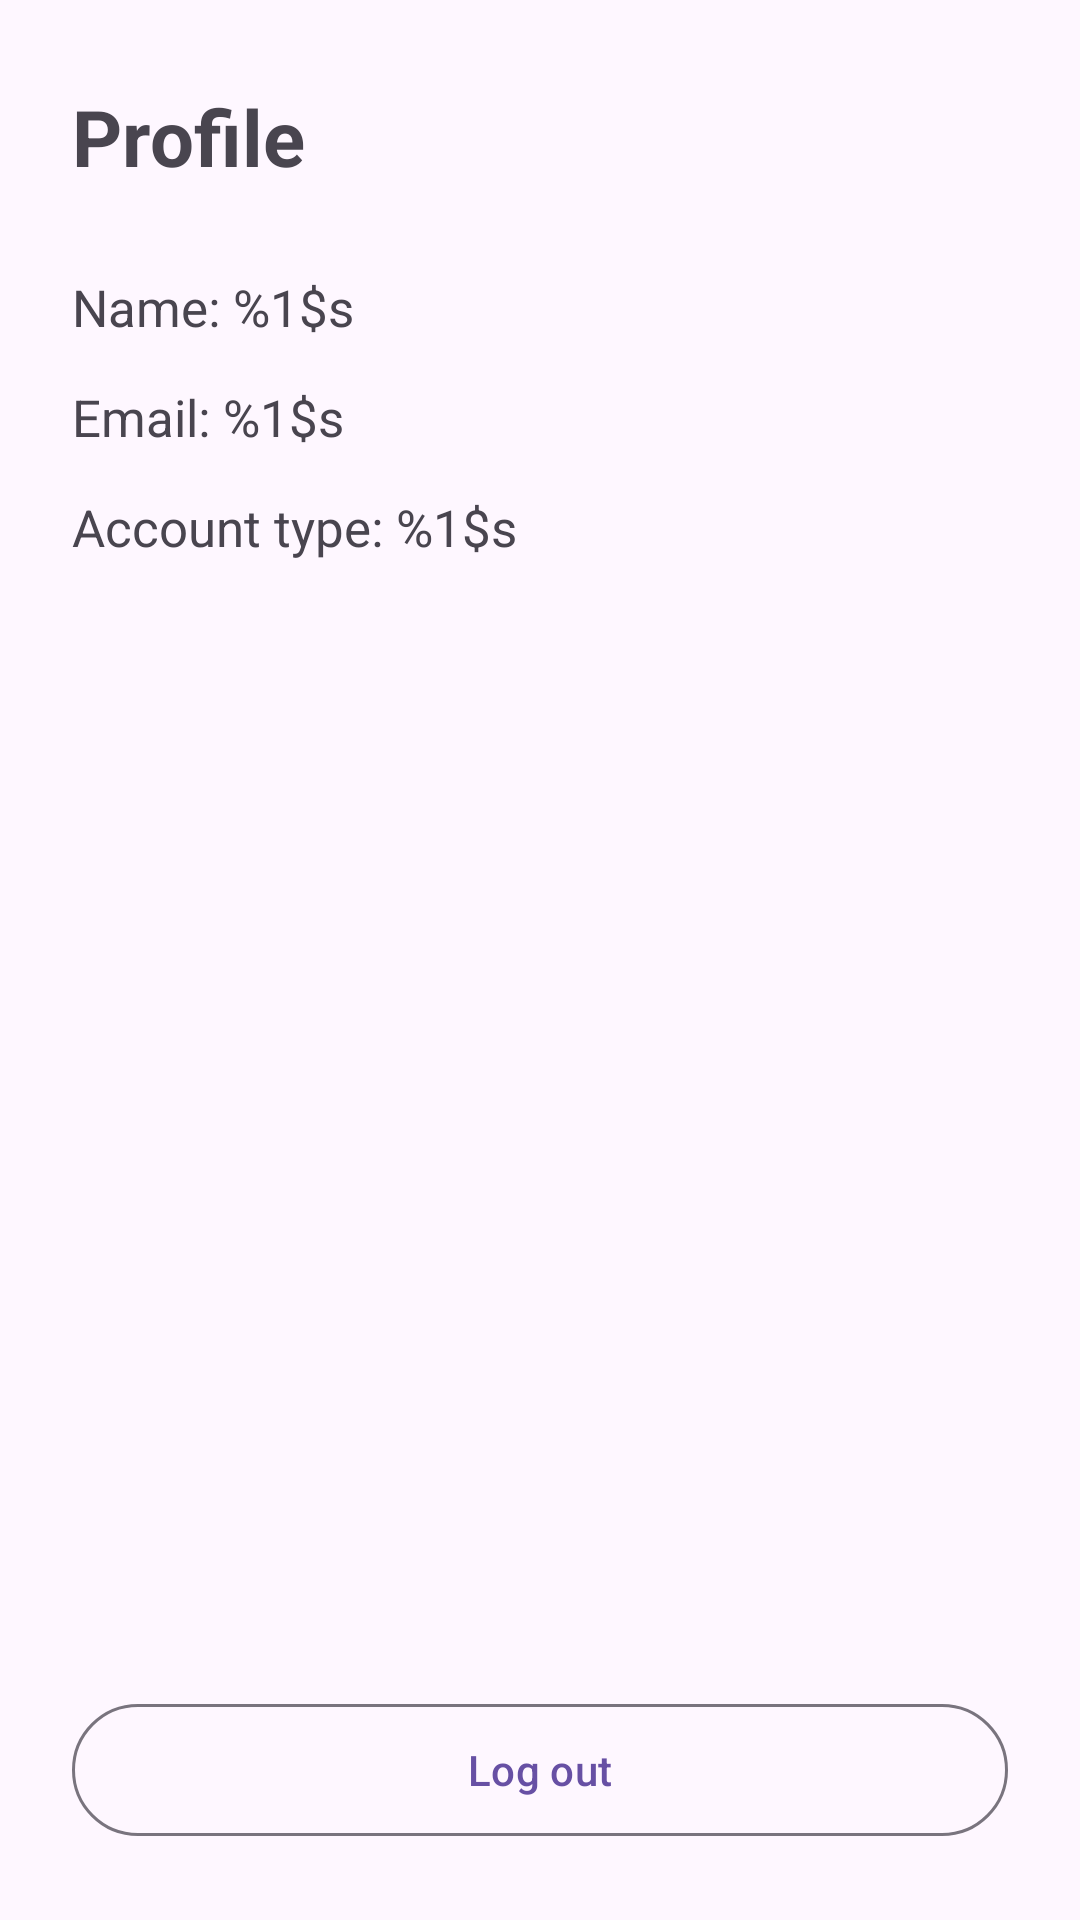

The Android layout XML behind this screen, and the referenced resources:
<!-- AndroidManifest.xml: application theme Theme.AutoServiceLog -->
<!-- res/layout/screen_profile.xml -->
<?xml version="1.0" encoding="utf-8"?>
<androidx.constraintlayout.widget.ConstraintLayout xmlns:android="http://schemas.android.com/apk/res/android"
    xmlns:app="http://schemas.android.com/apk/res-auto"
    xmlns:tools="http://schemas.android.com/tools"
    android:layout_width="match_parent"
    android:layout_height="match_parent"
    android:paddingStart="24dp"
    android:paddingEnd="24dp"
    tools:context=".ui.ProfileFragment">

    <ScrollView
        android:id="@+id/profileScroll"
        android:layout_width="0dp"
        android:layout_height="0dp"
        android:fillViewport="true"
        app:layout_constraintBottom_toTopOf="@id/logoutButton"
        app:layout_constraintEnd_toEndOf="parent"
        app:layout_constraintStart_toStartOf="parent"
        app:layout_constraintTop_toTopOf="parent">

        <LinearLayout
            android:layout_width="match_parent"
            android:layout_height="wrap_content"
            android:orientation="vertical"
            android:paddingTop="28dp"
            android:paddingBottom="24dp">

            <TextView
                android:id="@+id/profileTitleText"
                android:layout_width="match_parent"
                android:layout_height="wrap_content"
                android:text="@string/profile_screen_title"
                android:textSize="26sp"
                android:textStyle="bold" />

            <TextView
                android:id="@+id/profileNameText"
                android:layout_width="match_parent"
                android:layout_height="wrap_content"
                android:layout_marginTop="28dp"
                android:text="@string/profile_name"
                android:textSize="17sp" />

            <TextView
                android:id="@+id/profileEmailText"
                android:layout_width="match_parent"
                android:layout_height="wrap_content"
                android:layout_marginTop="14dp"
                android:text="@string/profile_email"
                android:textSize="17sp" />

            <TextView
                android:id="@+id/profileRoleText"
                android:layout_width="match_parent"
                android:layout_height="wrap_content"
                android:layout_marginTop="14dp"
                android:text="@string/profile_role"
                android:textSize="17sp" />
        </LinearLayout>
    </ScrollView>

    <com.google.android.material.button.MaterialButton
        android:id="@+id/logoutButton"
        style="?attr/materialButtonOutlinedStyle"
        android:layout_width="0dp"
        android:layout_height="52dp"
        android:layout_marginBottom="24dp"
        android:text="@string/logout"
        android:textAllCaps="false"
        app:layout_constraintBottom_toBottomOf="parent"
        app:layout_constraintEnd_toEndOf="parent"
        app:layout_constraintStart_toStartOf="parent" />
</androidx.constraintlayout.widget.ConstraintLayout>
<!-- resources referenced by this layout -->
<resources>
  <string name="logout">Log out</string>
  <string name="profile_email">Email: %1$s</string>
  <string name="profile_name">Name: %1$s</string>
  <string name="profile_role">Account type: %1$s</string>
  <string name="profile_screen_title">Profile</string>
  <style name="Theme.AutoServiceLog" parent="Base.Theme.AutoServiceLog" />
  <style name="Base.Theme.AutoServiceLog" parent="Theme.Material3.DayNight.NoActionBar">
          
          
      </style>
</resources>
